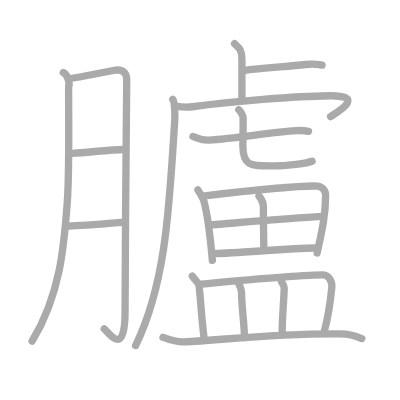
t = 0.00 s
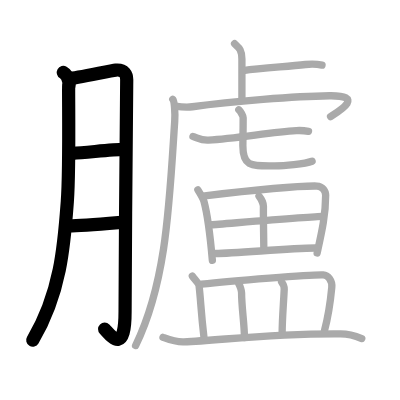
t = 4.00 s
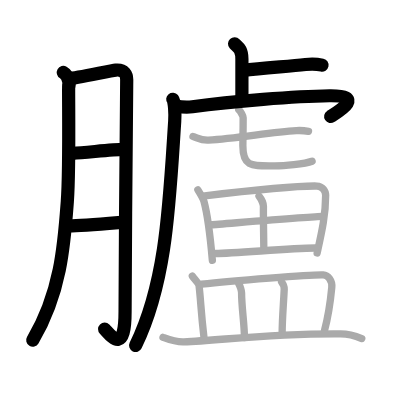
t = 8.00 s
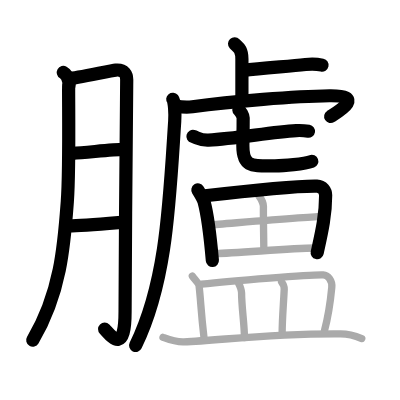
t = 12.00 s
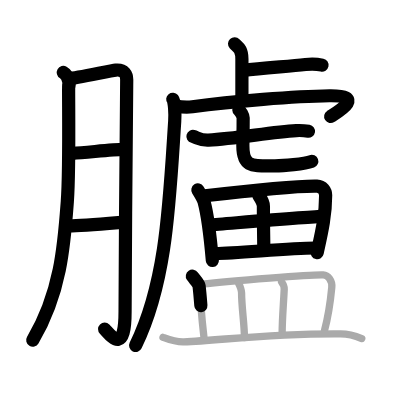
t = 15.50 s
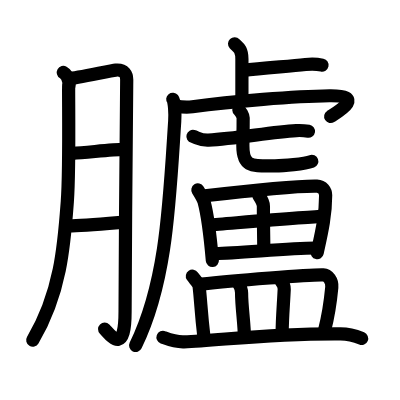
t = 20.00 s

The animated SVG that drew these frames (rendered in a browser with its animation timeline set to each time). Animation: 20 SMIL elements (animate=20); one cycle of 20.00 s.

<?xml version="1.0" standalone="no"?>
<!DOCTYPE svg PUBLIC "-//W3C//DTD SVG 1.1//EN"   "http://www.w3.org/Graphics/SVG/1.1/DTD/svg11.dtd">
<svg width="400px" height="400px"  version="1.1" xmlns="http://www.w3.org/2000/svg">
  <defs>
    <marker id="Triangle" viewBox="0 0 10 10" refX="0" refY="5" markerUnits="strokeWidth" markerWidth="3" style="stroke-opacity:0%;fill:#aaaaaa;" markerHeight="2" orient="auto">
      <path d="M 0 0 L 10 5 L 0 10 z" />
    </marker>
    
    <marker id="Arrow" viewBox="0 0 10 10" refX="5" refY="5" markerUnits="strokeWidth" markerWidth="1.8" style="stroke-opacity:0%;fill:#770000;" markerHeight="2" orient="auto">
      <path d="M 0 4 L 6 4 L 4 1 L 10 5 L 4 9 L 6 6 L 0 6 z" />
        <circle cx="5" cy="5" r="5" />
      </marker>
    
    <marker id="TriangleRed" viewBox="0 0 10 10" refX="0" refY="5" markerUnits="strokeWidth" markerWidth="3" style="stroke-opacity:0%;fill:#CC0000;" markerHeight="2" orient="auto">
      <path d="M 0 0 L 10 5 L 0 10 z" />
    </marker>
    
    <marker id="ArrowRed" viewBox="0 0 10 10" refX="5" refY="5" markerUnits="strokeWidth" markerWidth="1.8" style="stroke-opacity:0%;fill:#CC0000;" markerHeight="2" orient="auto">
      <path d="M 0 4 L 6 4 L 4 1 L 10 5 L 4 9 L 6 6 L 0 6 z" />
        <circle cx="5" cy="5" r="5" />
      </marker>
    
  </defs>
  
  <path style="fill:#ffffff; fill-opacity:100%; fill-rule:evenodd; stroke-width:0;" d="M 0 0 L 400px 0 L 400px 400px L 0 400px L 0 0" />

  <g transform="scale(3.6697247706422 3.6697247706422)">
<path style="fill:none; fill-opacity:0%; fill-rule:evenodd; stroke:#aaaaaa; stroke-opacity:100%; stroke-width: 1.5pt; stroke-linejoin:round; stroke-linecap:round;" d="M17.25 19.75c1.75 1 1.7 4.26 1.52 3.31c-0.25-1.32 0.31 21.81-0.43 31.89c-0.84 11.41-1.7 24.91-9.59 38.02"></path>
<path style="fill:none; fill-opacity:0%; fill-rule:evenodd; stroke:#aaaaaa; stroke-opacity:100%; stroke-width: 1.5pt; stroke-linejoin:round; stroke-linecap:round;" d="M18.75 21.42c1.8-0.06 11.46-2.19 12.79-2.32c2.39-0.22 2.99 1.28 2.99 2.61c0 5.95-0.45 44.58-0.45 63.24c0 12.35-4.14 6.12-5.67 4.64"></path>
<path style="fill:none; fill-opacity:0%; fill-rule:evenodd; stroke:#aaaaaa; stroke-opacity:100%; stroke-width: 1.5pt; stroke-linejoin:round; stroke-linecap:round;" d="M19.82 41.78c3.75-0.18 10.62-1.03 13.92-1.05"></path>
<path style="fill:none; fill-opacity:0%; fill-rule:evenodd; stroke:#aaaaaa; stroke-opacity:100%; stroke-width: 1.5pt; stroke-linejoin:round; stroke-linecap:round;" d="M18.75 61.58c3.27-0.07 10.07-0.64 14.5-1"></path>
<path style="fill:none; fill-opacity:0%; fill-rule:evenodd; stroke:#aaaaaa; stroke-opacity:100%; stroke-width: 1.5pt; stroke-linejoin:round; stroke-linecap:round;" d="M63.92 11.92c0.82 0.88 2 1.24 2 4.17c0 5.7 0 6.21 0 11"></path>
<path style="fill:none; fill-opacity:0%; fill-rule:evenodd; stroke:#aaaaaa; stroke-opacity:100%; stroke-width: 1.5pt; stroke-linejoin:round; stroke-linecap:round;" d="M66.28 19.22c5.11-0.75 11.79-1.05 16.97-1.64c1.71-0.19 3.64-0.02 4.5 0.17"></path>
<path style="fill:none; fill-opacity:0%; fill-rule:evenodd; stroke:#aaaaaa; stroke-opacity:100%; stroke-width: 1.5pt; stroke-linejoin:round; stroke-linecap:round;" d="M47.08 27.05c0.48 0.59 0.67 3.84 0.53 5.96c-1.47 22.24-2.17 43.75-10.66 61.15"></path>
<path style="fill:none; fill-opacity:0%; fill-rule:evenodd; stroke:#aaaaaa; stroke-opacity:100%; stroke-width: 1.5pt; stroke-linejoin:round; stroke-linecap:round;" d="M47.75 28.92c0.94 0.14 3.15 0.38 4.67 0.17c10.81-1.49 28.12-2.88 37.37-3c9.75-0.13 2.72 4.11 0.29 5.67"></path>
<path style="fill:none; fill-opacity:0%; fill-rule:evenodd; stroke:#aaaaaa; stroke-opacity:100%; stroke-width: 1.5pt; stroke-linejoin:round; stroke-linecap:round;" d="M52.58 37.19c1.17 0.31 2.17 1.1 4.22 0.98c7.69-0.42 16.92-2.16 23.94-2.58c1.08-0.06 2.79 0.09 3.33 0.18"></path>
<path style="fill:none; fill-opacity:0%; fill-rule:evenodd; stroke:#aaaaaa; stroke-opacity:100%; stroke-width: 1.5pt; stroke-linejoin:round; stroke-linecap:round;" d="M65.08 29.92c0.44 0.4 1.18 1.63 1.18 2.19c0 4.44-0.08 5.64-0.08 7.62c0 5.9 2.43 5.45 8.71 5.45c2.34 0 8.14-0.46 10.15-1.25"></path>
<path style="fill:none; fill-opacity:0%; fill-rule:evenodd; stroke:#aaaaaa; stroke-opacity:100%; stroke-width: 1.5pt; stroke-linejoin:round; stroke-linecap:round;" d="M53.92 51.75c0.25 0.4 1.53 2.68 1.67 3.17c1.09 4.04 1.63 8.62 2.28 16.05"></path>
<path style="fill:none; fill-opacity:0%; fill-rule:evenodd; stroke:#aaaaaa; stroke-opacity:100%; stroke-width: 1.5pt; stroke-linejoin:round; stroke-linecap:round;" d="M55.25 53.42c9.7-1.14 25.15-2.84 31.14-2.72c1.46 0.03 2.35 1.31 2.35 2.52c0 5.57-1.15 10.37-2.32 15.7"></path>
<path style="fill:none; fill-opacity:0%; fill-rule:evenodd; stroke:#aaaaaa; stroke-opacity:100%; stroke-width: 1.5pt; stroke-linejoin:round; stroke-linecap:round;" d="M70.58 53.43c0.67 0.82 1.2 2.2 1.2 2.8c-0.02 3.98 0.11 10.43 0.11 11.87"></path>
<path style="fill:none; fill-opacity:0%; fill-rule:evenodd; stroke:#aaaaaa; stroke-opacity:100%; stroke-width: 1.5pt; stroke-linejoin:round; stroke-linecap:round;" d="M57.58 61.25c2.5-0.17 28.15-2.27 30.22-2.27"></path>
<path style="fill:none; fill-opacity:0%; fill-rule:evenodd; stroke:#aaaaaa; stroke-opacity:100%; stroke-width: 1.5pt; stroke-linejoin:round; stroke-linecap:round;" d="M58.75 69.08c5.68 0 19.32-1.41 27.17-1.5"></path>
<path style="fill:none; fill-opacity:0%; fill-rule:evenodd; stroke:#aaaaaa; stroke-opacity:100%; stroke-width: 1.5pt; stroke-linejoin:round; stroke-linecap:round;" d="M52.42 75.25c0.56 0.83 1.75 1.95 1.83 2.67c0.5 4.33 0.46 6.56 1.33 14"></path>
<path style="fill:none; fill-opacity:0%; fill-rule:evenodd; stroke:#aaaaaa; stroke-opacity:100%; stroke-width: 1.5pt; stroke-linejoin:round; stroke-linecap:round;" d="M54.92 77.42c8.19-0.95 30.19-2.63 33.17-2.5c1.28 0.05 2.49 1.58 2.32 3.38c-0.25 2.66-1.04 8.2-1.99 11.79"></path>
<path style="fill:none; fill-opacity:0%; fill-rule:evenodd; stroke:#aaaaaa; stroke-opacity:100%; stroke-width: 1.5pt; stroke-linejoin:round; stroke-linecap:round;" d="M65.11 77.43c0.29 0.43 0.72 1.78 0.72 2.33c0 3.86 0.78 8.68 0.78 12.22"></path>
<path style="fill:none; fill-opacity:0%; fill-rule:evenodd; stroke:#aaaaaa; stroke-opacity:100%; stroke-width: 1.5pt; stroke-linejoin:round; stroke-linecap:round;" d="M76.73 76.84c0.4 0.5 0.75 1.34 0.72 1.99C77.25 83 76.89 87 76.89 90.69"></path>
<path style="fill:none; fill-opacity:0%; fill-rule:evenodd; stroke:#aaaaaa; stroke-opacity:100%; stroke-width: 1.5pt; stroke-linejoin:round; stroke-linecap:round;" d="M44.42 91.92c1 0.37 3.33 1.33 5.7 1.24c10.4-0.43 23.54-2.32 42.66-2.17C95 91 96.75 91.5 98.58 92.25"></path>

<path style="fill:none; fill-opacity:0%; fill-rule:evenodd; stroke:#000000; stroke-opacity:100%; stroke-width: 2.7pt; stroke-linejoin:round; stroke-linecap:round;" d="M17.25 19.75c1.75 1 1.7 4.26 1.52 3.31c-0.25-1.32 0.31 21.81-0.43 31.89c-0.84 11.41-1.7 24.91-9.59 38.02" pathLength="100" stroke-dashoffset="100" stroke-dasharray="100 105"><animate id="dashAnim1" attributeName="stroke-dashoffset" from="100" to="0" dur="1s" calcMode="linear" fill="freeze"/></path>
<path style="fill:none; fill-opacity:0%; fill-rule:evenodd; stroke:#000000; stroke-opacity:100%; stroke-width: 2.7pt; stroke-linejoin:round; stroke-linecap:round;" d="M18.75 21.42c1.8-0.06 11.46-2.19 12.79-2.32c2.39-0.22 2.99 1.28 2.99 2.61c0 5.95-0.45 44.58-0.45 63.24c0 12.35-4.14 6.12-5.67 4.64" pathLength="100" stroke-dashoffset="100" stroke-dasharray="100 105"><animate id="dashAnim2" attributeName="stroke-dashoffset" from="100" to="0" dur="1s" calcMode="linear" begin="dashAnim1.end" fill="freeze"/></path>
<path style="fill:none; fill-opacity:0%; fill-rule:evenodd; stroke:#000000; stroke-opacity:100%; stroke-width: 2.7pt; stroke-linejoin:round; stroke-linecap:round;" d="M19.82 41.78c3.75-0.18 10.62-1.03 13.92-1.05" pathLength="100" stroke-dashoffset="100" stroke-dasharray="100 105"><animate id="dashAnim3" attributeName="stroke-dashoffset" from="100" to="0" dur="1s" calcMode="linear" begin="dashAnim2.end" fill="freeze"/></path>
<path style="fill:none; fill-opacity:0%; fill-rule:evenodd; stroke:#000000; stroke-opacity:100%; stroke-width: 2.7pt; stroke-linejoin:round; stroke-linecap:round;" d="M18.75 61.58c3.27-0.07 10.07-0.64 14.5-1" pathLength="100" stroke-dashoffset="100" stroke-dasharray="100 105"><animate id="dashAnim4" attributeName="stroke-dashoffset" from="100" to="0" dur="1s" calcMode="linear" begin="dashAnim3.end" fill="freeze"/></path>
<path style="fill:none; fill-opacity:0%; fill-rule:evenodd; stroke:#000000; stroke-opacity:100%; stroke-width: 2.7pt; stroke-linejoin:round; stroke-linecap:round;" d="M63.92 11.92c0.82 0.88 2 1.24 2 4.17c0 5.7 0 6.21 0 11" pathLength="100" stroke-dashoffset="100" stroke-dasharray="100 105"><animate id="dashAnim5" attributeName="stroke-dashoffset" from="100" to="0" dur="1s" calcMode="linear" begin="dashAnim4.end" fill="freeze"/></path>
<path style="fill:none; fill-opacity:0%; fill-rule:evenodd; stroke:#000000; stroke-opacity:100%; stroke-width: 2.7pt; stroke-linejoin:round; stroke-linecap:round;" d="M66.28 19.22c5.11-0.75 11.79-1.05 16.97-1.64c1.71-0.19 3.64-0.02 4.5 0.17" pathLength="100" stroke-dashoffset="100" stroke-dasharray="100 105"><animate id="dashAnim6" attributeName="stroke-dashoffset" from="100" to="0" dur="1s" calcMode="linear" begin="dashAnim5.end" fill="freeze"/></path>
<path style="fill:none; fill-opacity:0%; fill-rule:evenodd; stroke:#000000; stroke-opacity:100%; stroke-width: 2.7pt; stroke-linejoin:round; stroke-linecap:round;" d="M47.08 27.05c0.48 0.59 0.67 3.84 0.53 5.96c-1.47 22.24-2.17 43.75-10.66 61.15" pathLength="100" stroke-dashoffset="100" stroke-dasharray="100 105"><animate id="dashAnim7" attributeName="stroke-dashoffset" from="100" to="0" dur="1s" calcMode="linear" begin="dashAnim6.end" fill="freeze"/></path>
<path style="fill:none; fill-opacity:0%; fill-rule:evenodd; stroke:#000000; stroke-opacity:100%; stroke-width: 2.7pt; stroke-linejoin:round; stroke-linecap:round;" d="M47.75 28.92c0.94 0.14 3.15 0.38 4.67 0.17c10.81-1.49 28.12-2.88 37.37-3c9.75-0.13 2.72 4.11 0.29 5.67" pathLength="100" stroke-dashoffset="100" stroke-dasharray="100 105"><animate id="dashAnim8" attributeName="stroke-dashoffset" from="100" to="0" dur="1s" calcMode="linear" begin="dashAnim7.end" fill="freeze"/></path>
<path style="fill:none; fill-opacity:0%; fill-rule:evenodd; stroke:#000000; stroke-opacity:100%; stroke-width: 2.7pt; stroke-linejoin:round; stroke-linecap:round;" d="M52.58 37.19c1.17 0.31 2.17 1.1 4.22 0.98c7.69-0.42 16.92-2.16 23.94-2.58c1.08-0.06 2.79 0.09 3.33 0.18" pathLength="100" stroke-dashoffset="100" stroke-dasharray="100 105"><animate id="dashAnim9" attributeName="stroke-dashoffset" from="100" to="0" dur="1s" calcMode="linear" begin="dashAnim8.end" fill="freeze"/></path>
<path style="fill:none; fill-opacity:0%; fill-rule:evenodd; stroke:#000000; stroke-opacity:100%; stroke-width: 2.7pt; stroke-linejoin:round; stroke-linecap:round;" d="M65.08 29.92c0.44 0.4 1.18 1.63 1.18 2.19c0 4.44-0.08 5.64-0.08 7.62c0 5.9 2.43 5.45 8.71 5.45c2.34 0 8.14-0.46 10.15-1.25" pathLength="100" stroke-dashoffset="100" stroke-dasharray="100 105"><animate id="dashAnim10" attributeName="stroke-dashoffset" from="100" to="0" dur="1s" calcMode="linear" begin="dashAnim9.end" fill="freeze"/></path>
<path style="fill:none; fill-opacity:0%; fill-rule:evenodd; stroke:#000000; stroke-opacity:100%; stroke-width: 2.7pt; stroke-linejoin:round; stroke-linecap:round;" d="M53.92 51.75c0.25 0.4 1.53 2.68 1.67 3.17c1.09 4.04 1.63 8.62 2.28 16.05" pathLength="100" stroke-dashoffset="100" stroke-dasharray="100 105"><animate id="dashAnim11" attributeName="stroke-dashoffset" from="100" to="0" dur="1s" calcMode="linear" begin="dashAnim10.end" fill="freeze"/></path>
<path style="fill:none; fill-opacity:0%; fill-rule:evenodd; stroke:#000000; stroke-opacity:100%; stroke-width: 2.7pt; stroke-linejoin:round; stroke-linecap:round;" d="M55.25 53.42c9.7-1.14 25.15-2.84 31.14-2.72c1.46 0.03 2.35 1.31 2.35 2.52c0 5.57-1.15 10.37-2.32 15.7" pathLength="100" stroke-dashoffset="100" stroke-dasharray="100 105"><animate id="dashAnim12" attributeName="stroke-dashoffset" from="100" to="0" dur="1s" calcMode="linear" begin="dashAnim11.end" fill="freeze"/></path>
<path style="fill:none; fill-opacity:0%; fill-rule:evenodd; stroke:#000000; stroke-opacity:100%; stroke-width: 2.7pt; stroke-linejoin:round; stroke-linecap:round;" d="M70.58 53.43c0.67 0.82 1.2 2.2 1.2 2.8c-0.02 3.98 0.11 10.43 0.11 11.87" pathLength="100" stroke-dashoffset="100" stroke-dasharray="100 105"><animate id="dashAnim13" attributeName="stroke-dashoffset" from="100" to="0" dur="1s" calcMode="linear" begin="dashAnim12.end" fill="freeze"/></path>
<path style="fill:none; fill-opacity:0%; fill-rule:evenodd; stroke:#000000; stroke-opacity:100%; stroke-width: 2.7pt; stroke-linejoin:round; stroke-linecap:round;" d="M57.58 61.25c2.5-0.17 28.15-2.27 30.22-2.27" pathLength="100" stroke-dashoffset="100" stroke-dasharray="100 105"><animate id="dashAnim14" attributeName="stroke-dashoffset" from="100" to="0" dur="1s" calcMode="linear" begin="dashAnim13.end" fill="freeze"/></path>
<path style="fill:none; fill-opacity:0%; fill-rule:evenodd; stroke:#000000; stroke-opacity:100%; stroke-width: 2.7pt; stroke-linejoin:round; stroke-linecap:round;" d="M58.75 69.08c5.68 0 19.32-1.41 27.17-1.5" pathLength="100" stroke-dashoffset="100" stroke-dasharray="100 105"><animate id="dashAnim15" attributeName="stroke-dashoffset" from="100" to="0" dur="1s" calcMode="linear" begin="dashAnim14.end" fill="freeze"/></path>
<path style="fill:none; fill-opacity:0%; fill-rule:evenodd; stroke:#000000; stroke-opacity:100%; stroke-width: 2.7pt; stroke-linejoin:round; stroke-linecap:round;" d="M52.42 75.25c0.56 0.83 1.75 1.95 1.83 2.67c0.5 4.33 0.46 6.56 1.33 14" pathLength="100" stroke-dashoffset="100" stroke-dasharray="100 105"><animate id="dashAnim16" attributeName="stroke-dashoffset" from="100" to="0" dur="1s" calcMode="linear" begin="dashAnim15.end" fill="freeze"/></path>
<path style="fill:none; fill-opacity:0%; fill-rule:evenodd; stroke:#000000; stroke-opacity:100%; stroke-width: 2.7pt; stroke-linejoin:round; stroke-linecap:round;" d="M54.92 77.42c8.19-0.95 30.19-2.63 33.17-2.5c1.28 0.05 2.49 1.58 2.32 3.38c-0.25 2.66-1.04 8.2-1.99 11.79" pathLength="100" stroke-dashoffset="100" stroke-dasharray="100 105"><animate id="dashAnim17" attributeName="stroke-dashoffset" from="100" to="0" dur="1s" calcMode="linear" begin="dashAnim16.end" fill="freeze"/></path>
<path style="fill:none; fill-opacity:0%; fill-rule:evenodd; stroke:#000000; stroke-opacity:100%; stroke-width: 2.7pt; stroke-linejoin:round; stroke-linecap:round;" d="M65.11 77.43c0.29 0.43 0.72 1.78 0.72 2.33c0 3.86 0.78 8.68 0.78 12.22" pathLength="100" stroke-dashoffset="100" stroke-dasharray="100 105"><animate id="dashAnim18" attributeName="stroke-dashoffset" from="100" to="0" dur="1s" calcMode="linear" begin="dashAnim17.end" fill="freeze"/></path>
<path style="fill:none; fill-opacity:0%; fill-rule:evenodd; stroke:#000000; stroke-opacity:100%; stroke-width: 2.7pt; stroke-linejoin:round; stroke-linecap:round;" d="M76.73 76.84c0.4 0.5 0.75 1.34 0.72 1.99C77.25 83 76.89 87 76.89 90.69" pathLength="100" stroke-dashoffset="100" stroke-dasharray="100 105"><animate id="dashAnim19" attributeName="stroke-dashoffset" from="100" to="0" dur="1s" calcMode="linear" begin="dashAnim18.end" fill="freeze"/></path>
<path style="fill:none; fill-opacity:0%; fill-rule:evenodd; stroke:#000000; stroke-opacity:100%; stroke-width: 2.7pt; stroke-linejoin:round; stroke-linecap:round;" d="M44.42 91.92c1 0.37 3.33 1.33 5.7 1.24c10.4-0.43 23.54-2.32 42.66-2.17C95 91 96.75 91.5 98.58 92.25" pathLength="100" stroke-dashoffset="100" stroke-dasharray="100 105"><animate id="dashAnim20" attributeName="stroke-dashoffset" from="100" to="0" dur="1s" calcMode="linear" begin="dashAnim19.end" fill="freeze"/></path>

</g>

</svg>  
          
